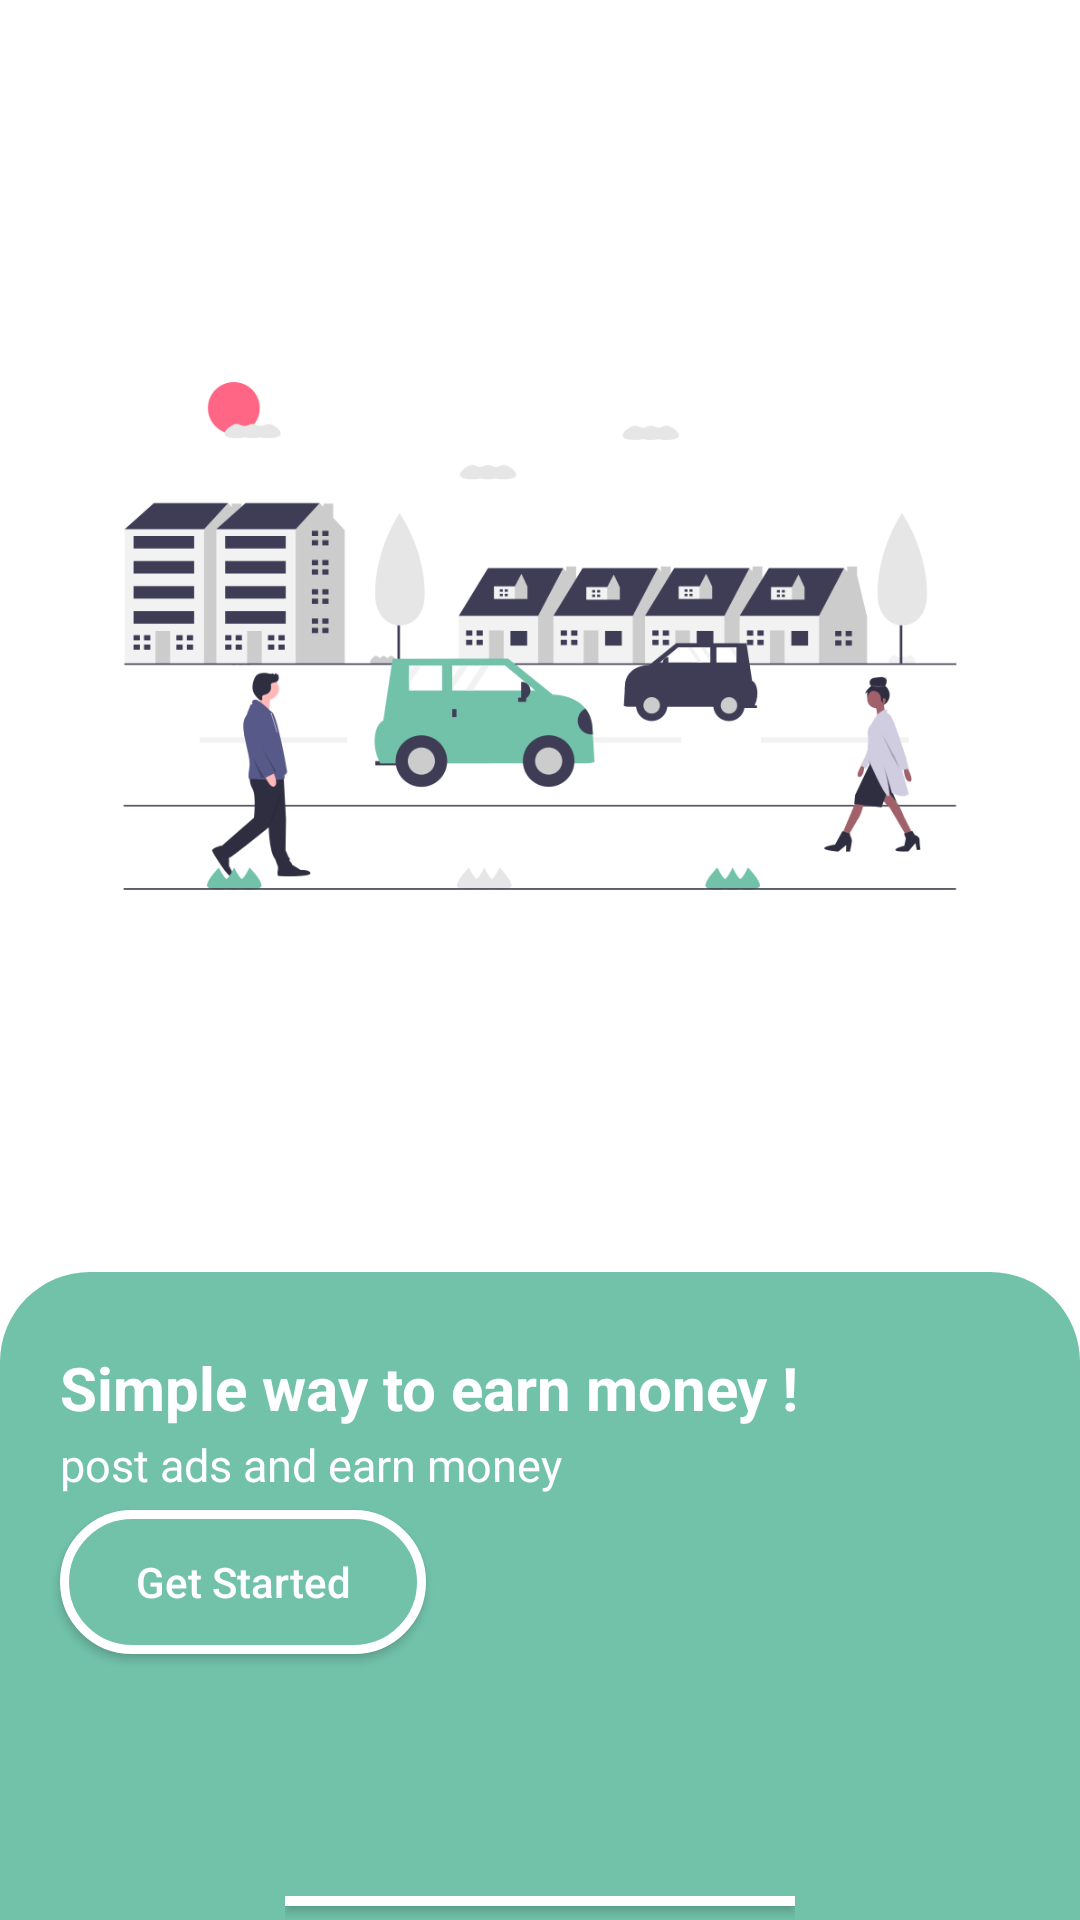

Write the Android layout XML for this screen, with the resource values it uses.
<!-- AndroidManifest.xml: application theme AppTheme -->
<!-- res/layout/activity_welcome_screen.xml -->
<?xml version="1.0" encoding="utf-8"?>
<androidx.constraintlayout.widget.ConstraintLayout xmlns:android="http://schemas.android.com/apk/res/android"
    xmlns:app="http://schemas.android.com/apk/res-auto"
    xmlns:tools="http://schemas.android.com/tools"
    android:background="@color/white"
    android:id="@+id/welcomescreen"
    android:layout_width="match_parent"
    android:layout_height="match_parent"
    tools:context=".view.WelcomeScreen">


 <LinearLayout
     android:orientation="vertical"
     android:layout_width="match_parent"
     android:layout_height="match_parent">



     <LinearLayout
         android:orientation="vertical"
         android:layout_weight="1"
         android:layout_width="match_parent"
         android:layout_height="match_parent">


         <RelativeLayout
             android:layout_width="match_parent"
             android:layout_height="match_parent">


             <LinearLayout
                 android:orientation="horizontal"
                 android:padding="5dp"
                 android:background="@color/white"
                 android:layout_centerInParent="true"
                 android:layout_width="wrap_content"
                 android:layout_height="wrap_content">


                 
                     
                     
                     
                     
                     
                     
                     


                  <ImageView
                      android:src="@drawable/town"
                      android:layout_width="match_parent"
                      android:layout_height="match_parent" />


             </LinearLayout>



         </RelativeLayout>



     </LinearLayout>




         <LinearLayout
             android:orientation="vertical"
             android:background="@drawable/topcut"
             android:layout_weight="2"
             android:layout_width="match_parent"
             android:layout_height="match_parent">

             <TextView
                 android:layout_marginTop="25dp"
                 android:textSize="20dp"
                 android:textStyle="bold"
                 android:textColor="@color/white"
                 android:paddingLeft="20dp"
                 android:text="Simple way to earn money !"
                 android:layout_width="match_parent"
                 android:layout_height="wrap_content" />


             <TextView
                 android:layout_marginTop="2dp"
                 android:textSize="15dp"
                 android:textStyle="normal"
                 android:textColor="@color/white"
                 android:paddingLeft="20dp"

                 android:text="post ads and earn money"
                 android:layout_width="match_parent"
                 android:layout_height="wrap_content" />


             <Button
                 android:id="@+id/getstarted"
                 android:layout_marginTop="5dp"
                 android:layout_marginLeft="20dp"
                 android:paddingLeft="25dp"
                 android:paddingRight="25dp"
                 android:textAllCaps="false"
                 android:textColor="@drawable/textcolor_pressed_unpressed"
                 android:text="Get Started"
                 android:background="@drawable/custom_design_pressed_unpressed_holder"
                 android:layout_width="wrap_content"
                 android:layout_height="wrap_content" />





         </LinearLayout>


       <RelativeLayout
           android:background="@color/colorPrimary"
           android:layout_width="match_parent"
           android:layout_height="wrap_content">

           <LinearLayout
               android:layout_centerInParent="true"
               android:background="@color/colorPrimary"
               android:layout_width="wrap_content"
               android:layout_height="wrap_content">

               <Button
                   android:layout_marginBottom="3dp"
                   android:layout_gravity="center"
                   android:background="@color/white"
                   android:layout_width="170dp"
                   android:layout_height="5dp" />

           </LinearLayout>


       </RelativeLayout>




 </LinearLayout>


</androidx.constraintlayout.widget.ConstraintLayout>
<!-- resources referenced by this layout -->
<resources>
  <color name="back1">#3eac8c</color>
  <color name="colorPrimary">#72C2AA</color>
  <color name="white">#FFF</color>
  <!-- drawable custom_design_pressed_unpressed_holder (drawable) -->
  <?xml version="1.0" encoding="utf-8"?>
  <selector xmlns:android="http://schemas.android.com/apk/res/android">
  
      <item android:drawable="@drawable/cutsom_design_pressed"
          android:state_pressed="true"
          />
  
      <item android:drawable="@drawable/custom_design_unpressed"
          android:state_pressed="false"
          />
  
  </selector>
  <!-- drawable textcolor_pressed_unpressed (drawable) -->
  <selector xmlns:android="http://schemas.android.com/apk/res/android">
      <item android:state_pressed="false" android:color="@color/white" />
      <item android:state_pressed="true" android:color="@color/colorPrimary" />
      <item android:color="@color/white" /> 
  </selector>
  <!-- drawable topcut (drawable) -->
  <?xml version="1.0" encoding="utf-8"?>
  <shape xmlns:android="http://schemas.android.com/apk/res/android">
  
      <corners android:radius="30dp"
          android:bottomLeftRadius="0dp"
          android:bottomRightRadius="0dp" />
  
      <solid android:color="@color/colorPrimary" />
  
  </shape>
  <!-- drawable town: png bitmap (drawable, 40674 bytes) -->
  <style name="AppTheme" parent="Theme.AppCompat.Light.NoActionBar">
          
          <item name="colorPrimary">@color/colorPrimary</item>
          <item name="colorPrimaryDark">@color/colorPrimaryDark</item>
          <item name="colorAccent">@color/colorPrimary</item>
      </style>
  <!-- drawable cutsom_design_pressed (drawable) -->
  <?xml version="1.0" encoding="utf-8"?>
  <shape xmlns:android="http://schemas.android.com/apk/res/android" android:shape="rectangle">
  
      <stroke android:color="@color/white" android:width="3dp"/>
  
     <solid android:color="@color/white" />
  
     <corners android:radius="100dp"/>
  
  </shape>
  <!-- drawable custom_design_unpressed (drawable) -->
  <?xml version="1.0" encoding="utf-8"?>
  <shape xmlns:android="http://schemas.android.com/apk/res/android" android:shape="rectangle">
  
      <stroke android:color="@color/white" android:width="3dp"/>
  
      <solid android:color="@color/colorPrimary" />
  
      <corners android:radius="100dp"/>
  
  </shape>
  <color name="colorPrimaryDark">#2c7962</color>
</resources>
